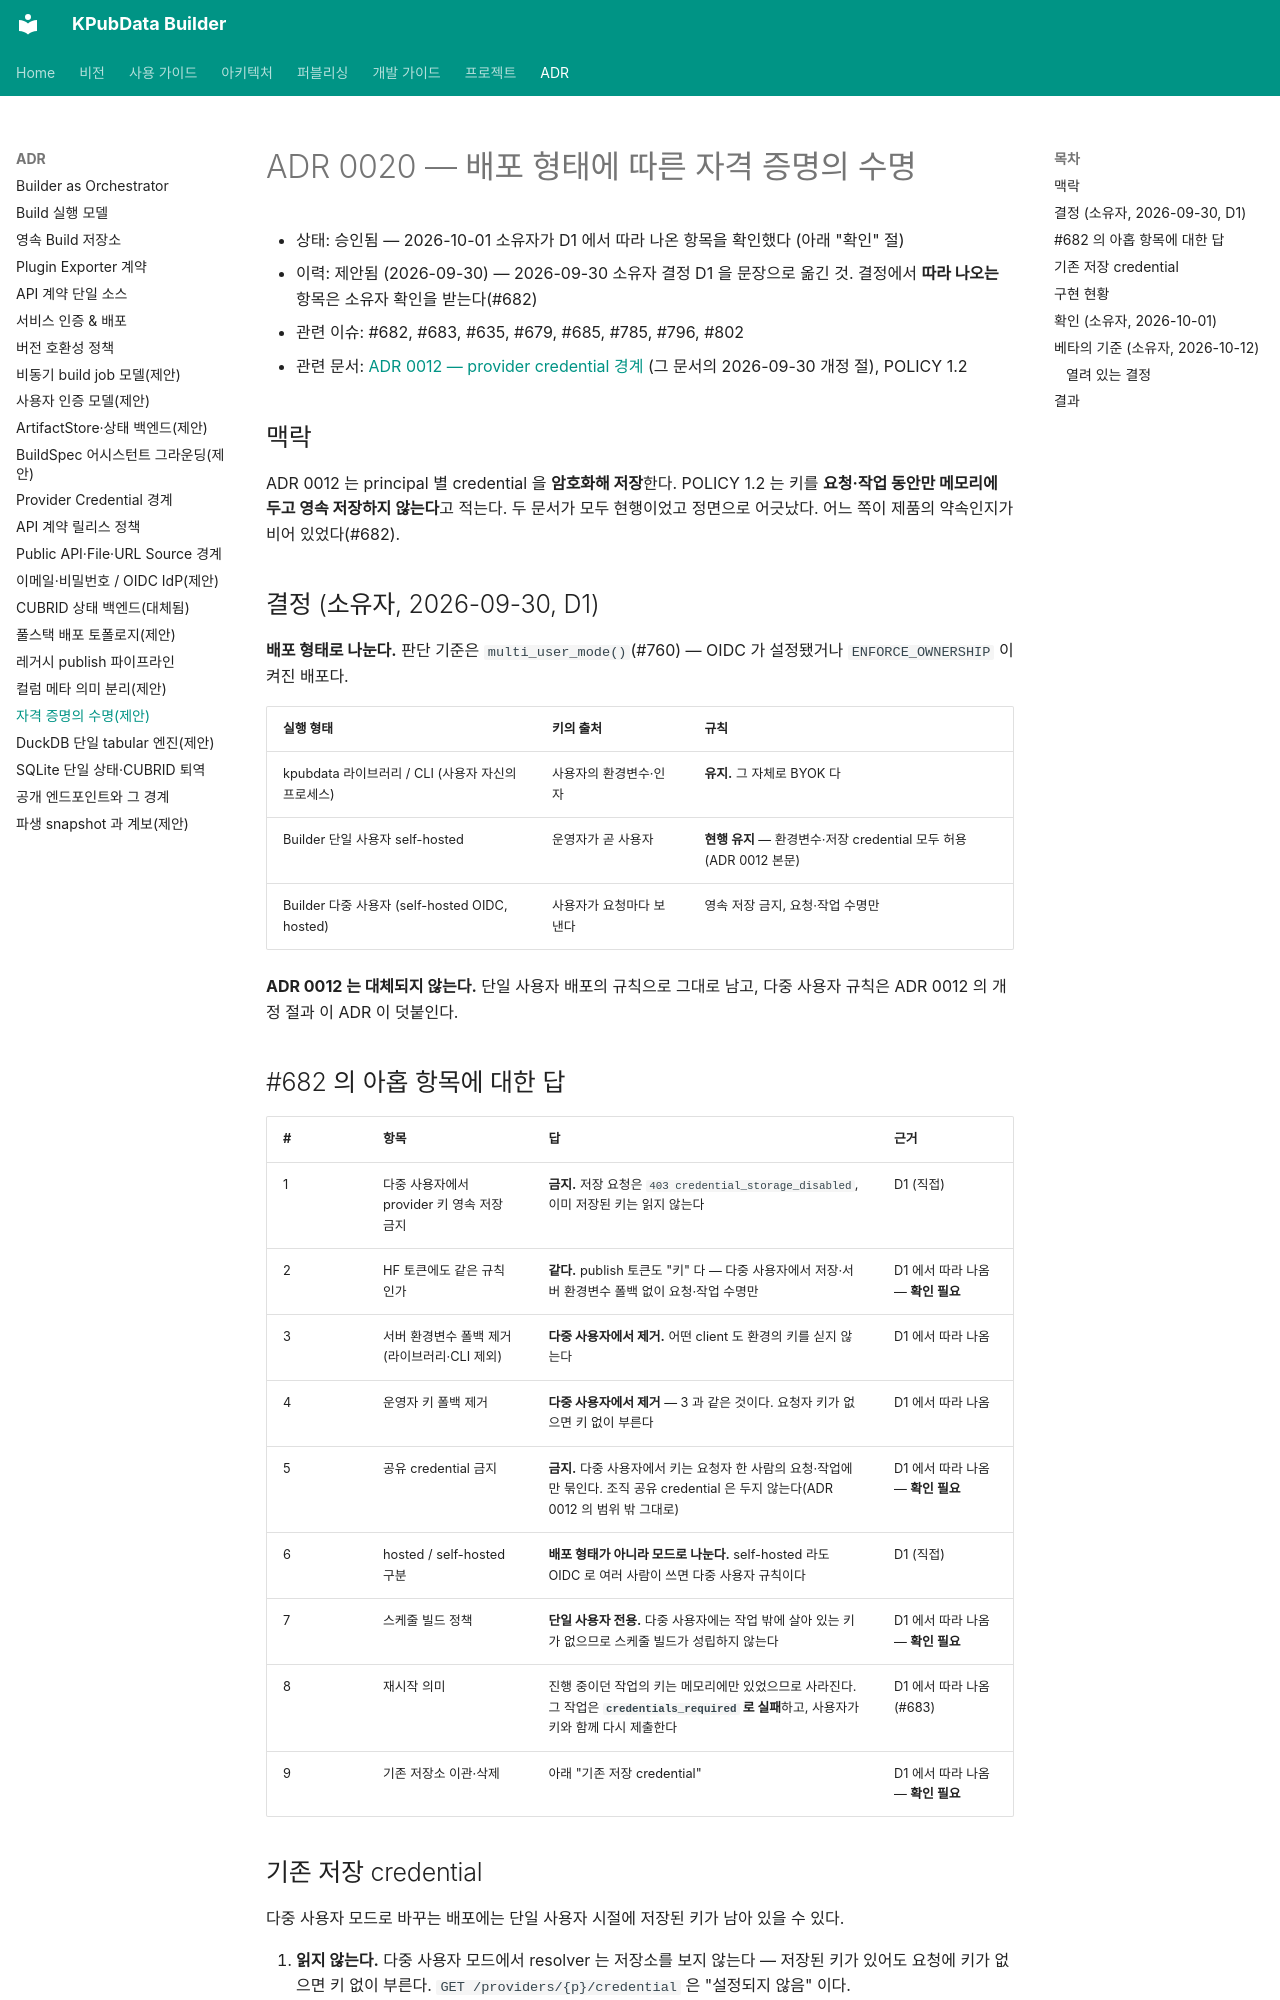

repository: kpubdata-lab/kpubdata-builder · page: adrs/0020-credential-lifetime-by-deployment/index.html · generator: mkdocs

# ADR 0020 — 배포 형태에 따른 자격 증명의 수명

- 상태: 승인됨 — 2026-10-01 소유자가 D1 에서 따라 나온 항목을 확인했다 (아래 "확인" 절)
- 이력: 제안됨 (2026-09-30) — 2026-09-30 소유자 결정 D1 을 문장으로 옮긴 것. 결정에서
  **따라 나오는** 항목은 소유자 확인을 받는다(#682)
- 관련 이슈: #682, #683, #635, #679, #685, #785, #796, #802
- 관련 문서: [ADR 0012 — provider credential 경계](./0012-provider-credential-boundary.md)
  (그 문서의 2026-09-30 개정 절), POLICY 1.2

## 맥락

ADR 0012 는 principal 별 credential 을 **암호화해 저장**한다. POLICY 1.2 는 키를 **요청·작업
동안만 메모리에 두고 영속 저장하지 않는다**고 적는다. 두 문서가 모두 현행이었고 정면으로
어긋났다. 어느 쪽이 제품의 약속인지가 비어 있었다(#682).

## 결정 (소유자, 2026-09-30, D1)

**배포 형태로 나눈다.** 판단 기준은 `multi_user_mode()`(#760) — OIDC 가 설정됐거나
`ENFORCE_OWNERSHIP` 이 켜진 배포다.

| 실행 형태 | 키의 출처 | 규칙 |
|---|---|---|
| kpubdata 라이브러리 / CLI (사용자 자신의 프로세스) | 사용자의 환경변수·인자 | **유지.** 그 자체로 BYOK 다 |
| Builder 단일 사용자 self-hosted | 운영자가 곧 사용자 | **현행 유지** — 환경변수·저장 credential 모두 허용 (ADR 0012 본문) |
| Builder 다중 사용자 (self-hosted OIDC, hosted) | 사용자가 요청마다 보낸다 | 영속 저장 금지, 요청·작업 수명만 |

**ADR 0012 는 대체되지 않는다.** 단일 사용자 배포의 규칙으로 그대로 남고, 다중 사용자 규칙은
ADR 0012 의 개정 절과 이 ADR 이 덧붙인다.

## #682 의 아홉 항목에 대한 답

| # | 항목 | 답 | 근거 |
|---|---|---|---|
| 1 | 다중 사용자에서 provider 키 영속 저장 금지 | **금지.** 저장 요청은 `403 credential_storage_disabled`, 이미 저장된 키는 읽지 않는다 | D1 (직접) |
| 2 | HF 토큰에도 같은 규칙인가 | **같다.** publish 토큰도 "키" 다 — 다중 사용자에서 저장·서버 환경변수 폴백 없이 요청·작업 수명만 | D1 에서 따라 나옴 — **확인 필요** |
| 3 | 서버 환경변수 폴백 제거 (라이브러리·CLI 제외) | **다중 사용자에서 제거.** 어떤 client 도 환경의 키를 싣지 않는다 | D1 에서 따라 나옴 |
| 4 | 운영자 키 폴백 제거 | **다중 사용자에서 제거** — 3 과 같은 것이다. 요청자 키가 없으면 키 없이 부른다 | D1 에서 따라 나옴 |
| 5 | 공유 credential 금지 | **금지.** 다중 사용자에서 키는 요청자 한 사람의 요청·작업에만 묶인다. 조직 공유 credential 은 두지 않는다(ADR 0012 의 범위 밖 그대로) | D1 에서 따라 나옴 — **확인 필요** |
| 6 | hosted / self-hosted 구분 | **배포 형태가 아니라 모드로 나눈다.** self-hosted 라도 OIDC 로 여러 사람이 쓰면 다중 사용자 규칙이다 | D1 (직접) |
| 7 | 스케줄 빌드 정책 | **단일 사용자 전용.** 다중 사용자에는 작업 밖에 살아 있는 키가 없으므로 스케줄 빌드가 성립하지 않는다 | D1 에서 따라 나옴 — **확인 필요** |
| 8 | 재시작 의미 | 진행 중이던 작업의 키는 메모리에만 있었으므로 사라진다. 그 작업은 **`credentials_required` 로 실패**하고, 사용자가 키와 함께 다시 제출한다 | D1 에서 따라 나옴 (#683) |
| 9 | 기존 저장소 이관·삭제 | 아래 "기존 저장 credential" | D1 에서 따라 나옴 — **확인 필요** |
